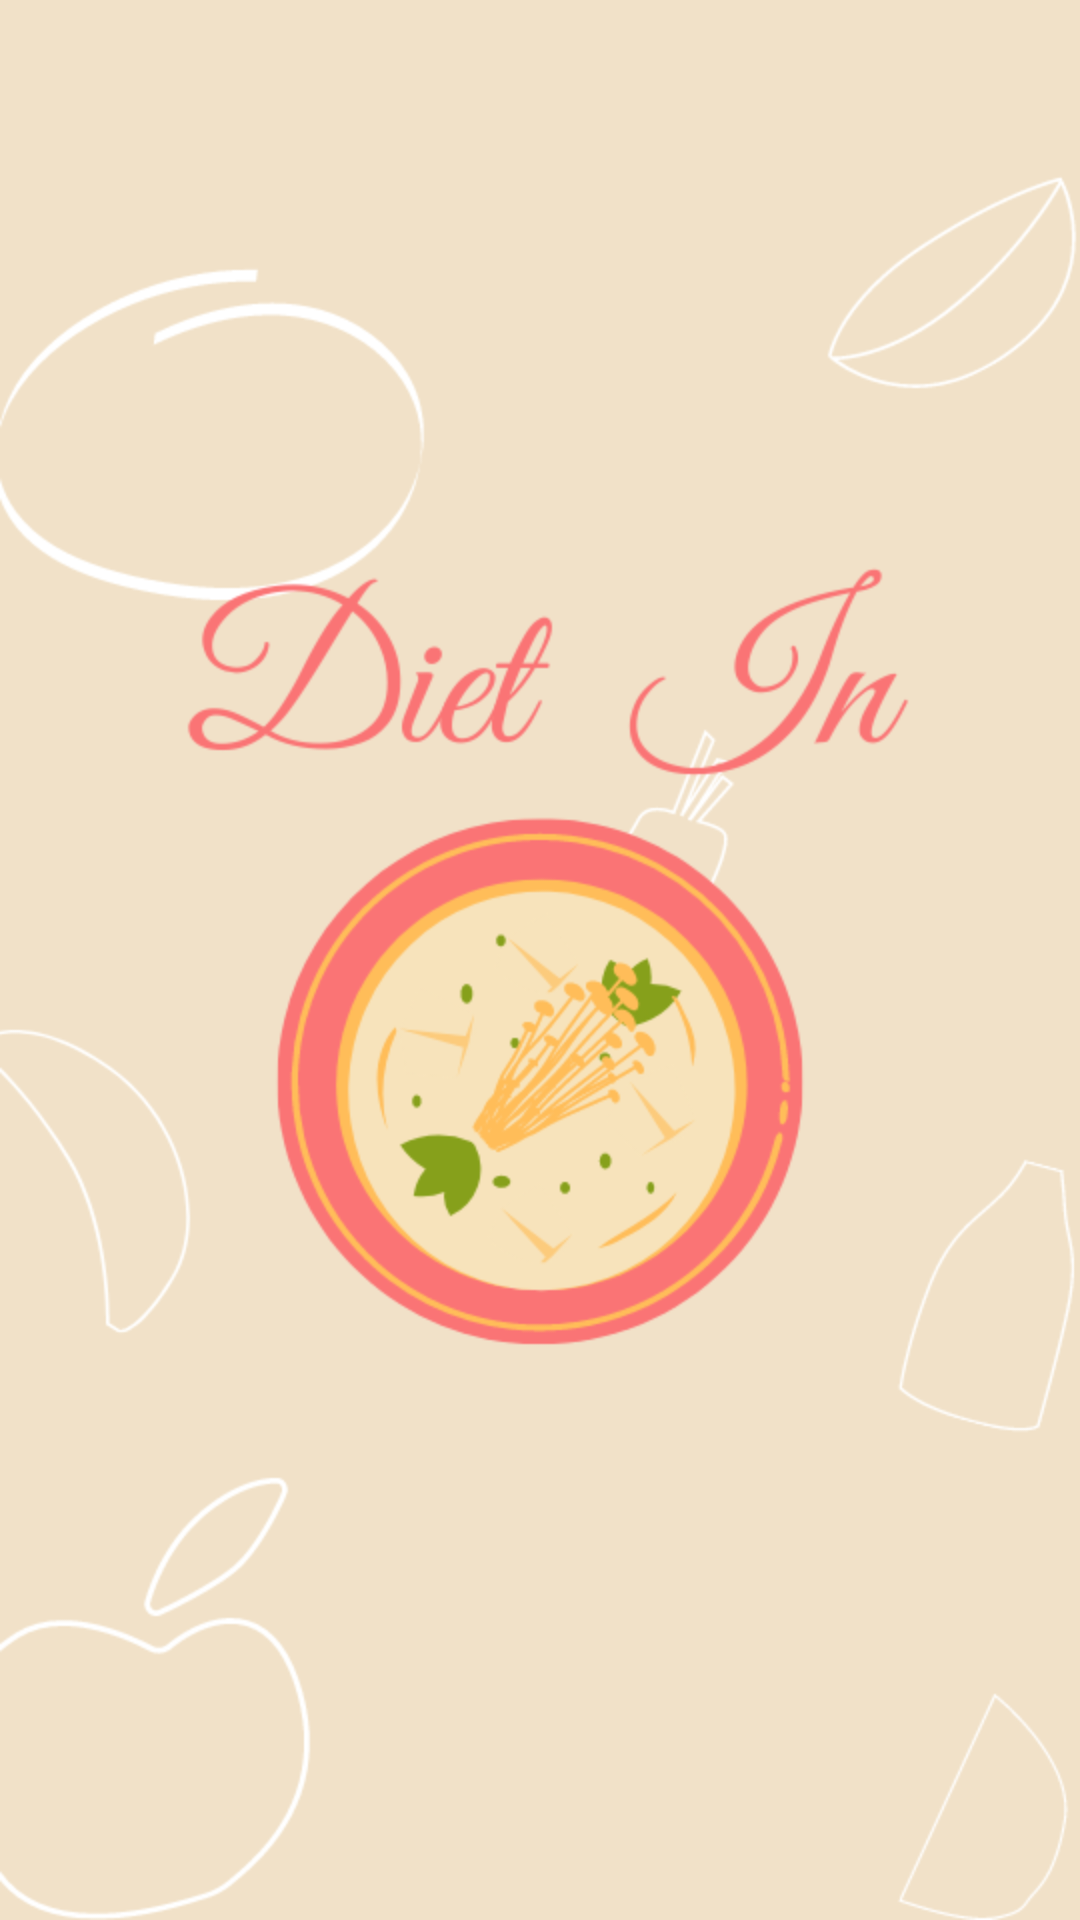

This screen was rendered from an Android layout file. Write that file and the resources it references.
<!-- AndroidManifest.xml: application theme AppTheme -->
<!-- res/layout/activity_splash.xml -->
<?xml version="1.0" encoding="utf-8"?>
<LinearLayout xmlns:android="http://schemas.android.com/apk/res/android"
    xmlns:app="http://schemas.android.com/apk/res-auto"
    xmlns:tools="http://schemas.android.com/tools"
    android:layout_width="match_parent"
    android:layout_height="match_parent"
    android:orientation="vertical"
    android:visibility="visible"
    tools:context=".SplashActivity">

    <ImageView
        android:layout_width="wrap_content"
        android:layout_height="wrap_content"
        android:background="@drawable/bg2"
        android:src="@drawable/logo" />
</LinearLayout>
<!-- resources referenced by this layout -->
<resources>
  <!-- drawable bg2: png bitmap (drawable, 38878 bytes) -->
  <!-- drawable logo: png bitmap (drawable, 73167 bytes) -->
  <style name="AppTheme" parent="Theme.AppCompat.Light.DarkActionBar">
          
          <item name="colorPrimary">#ED714B</item>
          <item name="colorPrimaryDark">#020204</item>
          <item name="colorAccent">#ED714B</item>
      </style>
</resources>
